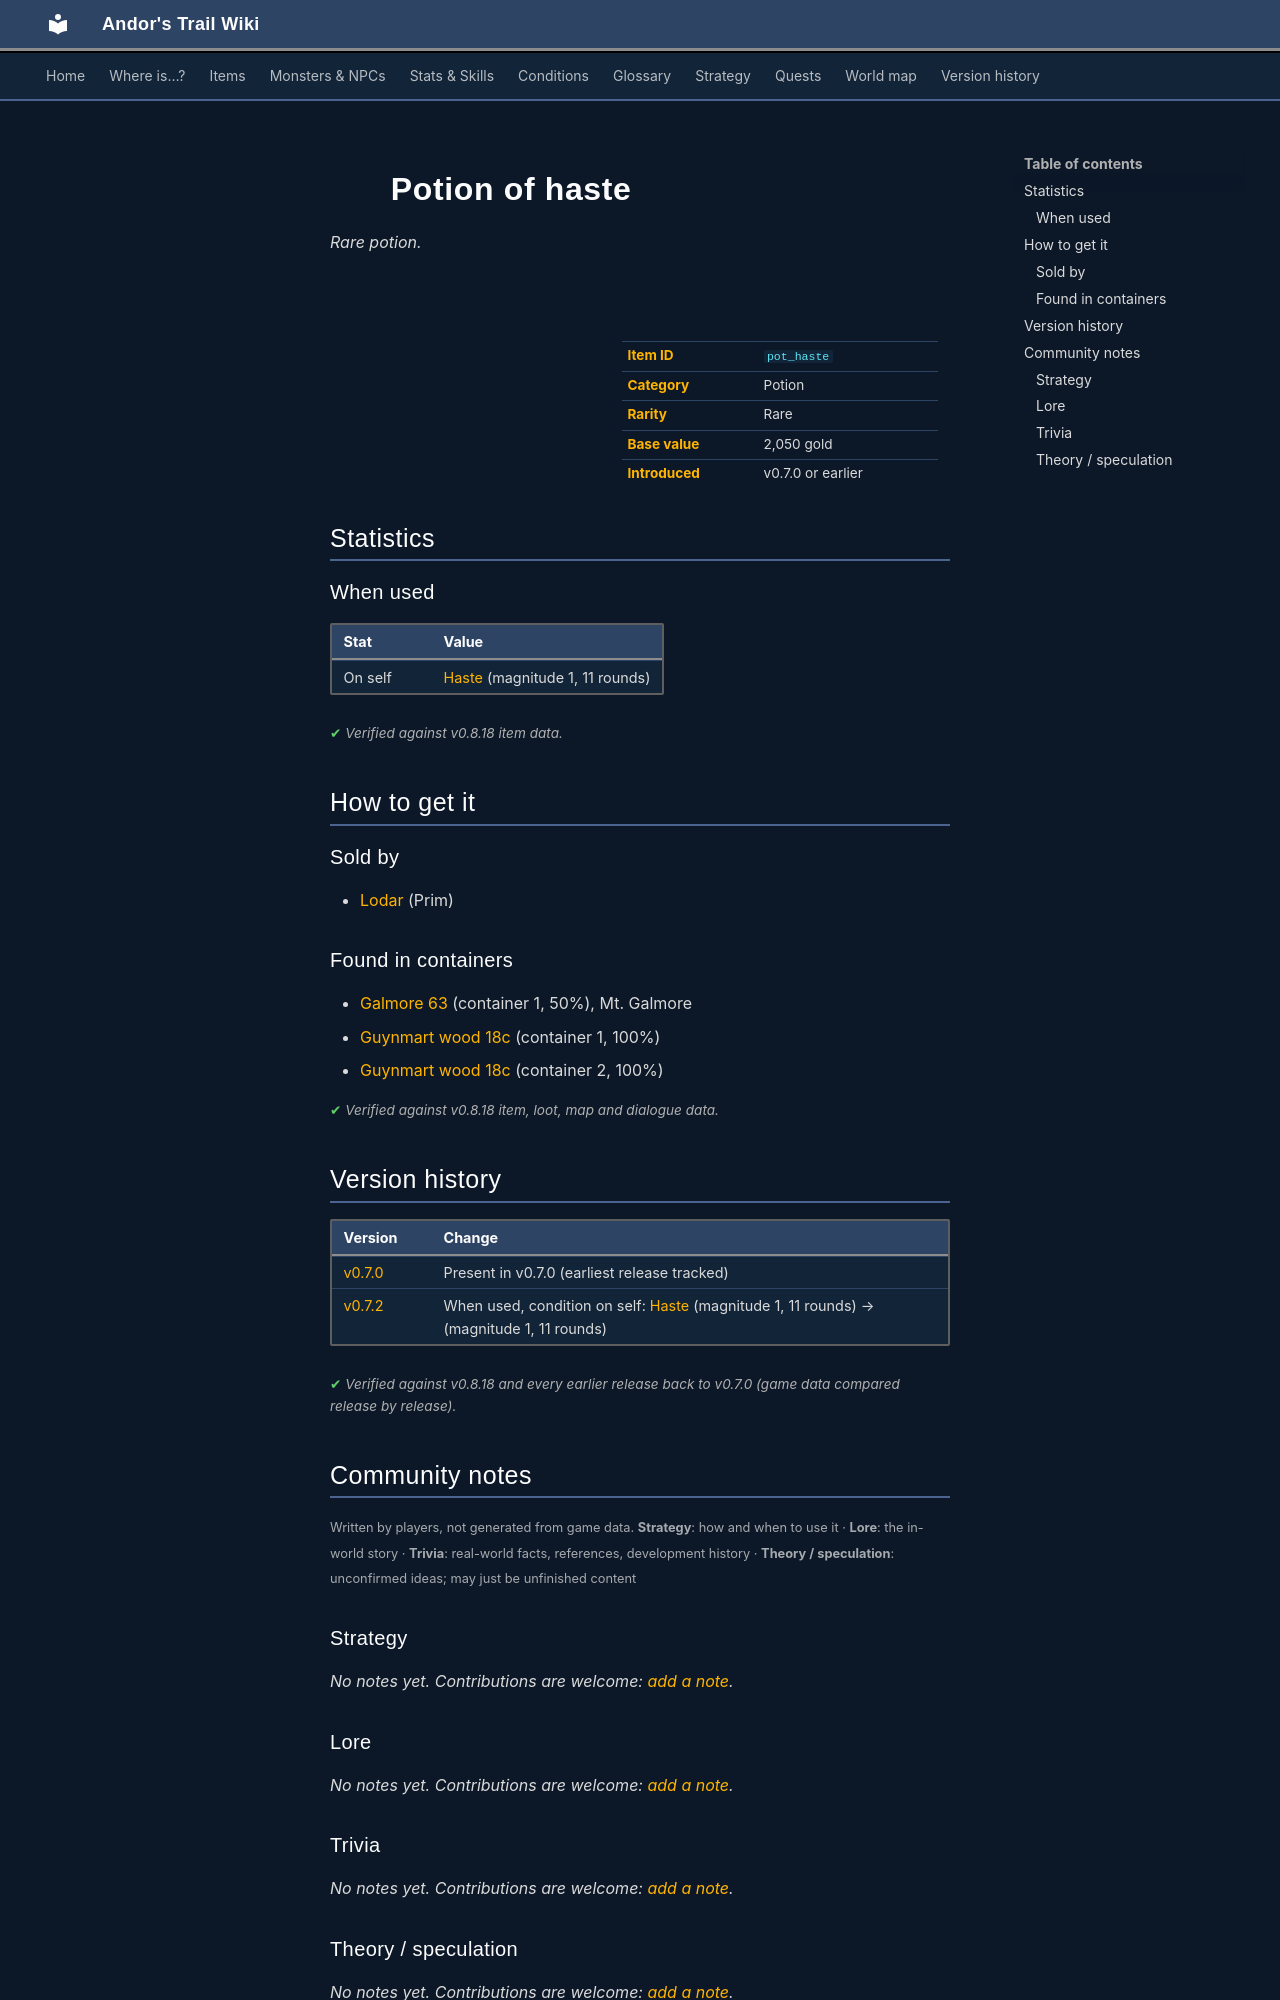

repository: asdfghjkl628/Andor-s-Trail-Wikiiii · page: items/pot_haste/index.html · generator: mkdocs

---
description: "Potion of haste is a rare potion in Andor's Trail. How to get it: shops, containers."
---

# ![](../assets/icons/items/items_tometik1_13.png){ .sprite } Potion of haste

*Rare potion.*

<div class="infobox" markdown>

<p class="ib-img"><img class="sprite" src="../../assets/icons/items/items_tometik1_13.png" alt=""></p>

| | |
|---|---|
| **Item ID** | `pot_haste` |
| **Category** | Potion |
| **Rarity** | Rare |
| **Base value** | 2,050 gold |
| **Introduced** | v0.7.0 or earlier |

</div>

## Statistics

### When used

| Stat | Value |
|---|---|
| On self | [Haste](../conditions/haste.md) (magnitude 1, 11 rounds) |

<p class="verified">Verified against v0.8.18 item data.</p>

## How to get it

### Sold by

- [Lodar](../monsters/lodar.md) (Prim)

### Found in containers

- [Galmore 63](../maps/galmore_63.md#container-0) (container 1, 50%), Mt. Galmore
- [Guynmart wood 18c](../maps/guynmart_wood_18c.md#container-0) (container 1, 100%)
- [Guynmart wood 18c](../maps/guynmart_wood_18c.md#container-1) (container 2, 100%)


<p class="verified">Verified against v0.8.18 item, loot, map and dialogue data.</p>


## Version history

| Version | Change |
|---|---|
| [v0.7.0](../versions/0.7.0.md) | Present in v0.7.0 (earliest release tracked) |
| [v0.7.2](../versions/0.7.2.md) | When used, condition on self: [Haste](../conditions/haste.md) (magnitude 1, 11 rounds) → (magnitude 1, 11 rounds) |

<p class="verified">Verified against v0.8.18 and every earlier release back to v0.7.0 (game data compared release by release).</p>


## Community notes

<small>Written by players, not generated from game data. **Strategy**: how and when to use it · **Lore**: the in-world story · **Trivia**: real-world facts, references, development history · **Theory / speculation**: unconfirmed ideas; may just be unfinished content</small>

### Strategy

*No notes yet. Contributions are welcome: [add a note](https://github.com/asdfghjkl628/Andor-s-Trail-Wikiiii/new/main/notes/items?filename=pot_haste.md&value=%23%23%20Strategy%0A%0A%3C%21--%20how%20and%20when%20to%20use%20it%20--%3E%0A%0A%23%23%20Lore%0A%0A%3C%21--%20the%20in-world%20story%20--%3E%0A%0A%23%23%20Trivia%0A%0A%3C%21--%20real-world%20facts%2C%20references%2C%20development%20history%20--%3E%0A%0A%23%23%20Theory%20/%20speculation%0A%0A%3C%21--%20unconfirmed%20ideas%3B%20may%20just%20be%20unfinished%20content%20--%3E%0A).*

### Lore

*No notes yet. Contributions are welcome: [add a note](https://github.com/asdfghjkl628/Andor-s-Trail-Wikiiii/new/main/notes/items?filename=pot_haste.md&value=%23%23%20Strategy%0A%0A%3C%21--%20how%20and%20when%20to%20use%20it%20--%3E%0A%0A%23%23%20Lore%0A%0A%3C%21--%20the%20in-world%20story%20--%3E%0A%0A%23%23%20Trivia%0A%0A%3C%21--%20real-world%20facts%2C%20references%2C%20development%20history%20--%3E%0A%0A%23%23%20Theory%20/%20speculation%0A%0A%3C%21--%20unconfirmed%20ideas%3B%20may%20just%20be%20unfinished%20content%20--%3E%0A).*

### Trivia

*No notes yet. Contributions are welcome: [add a note](https://github.com/asdfghjkl628/Andor-s-Trail-Wikiiii/new/main/notes/items?filename=pot_haste.md&value=%23%23%20Strategy%0A%0A%3C%21--%20how%20and%20when%20to%20use%20it%20--%3E%0A%0A%23%23%20Lore%0A%0A%3C%21--%20the%20in-world%20story%20--%3E%0A%0A%23%23%20Trivia%0A%0A%3C%21--%20real-world%20facts%2C%20references%2C%20development%20history%20--%3E%0A%0A%23%23%20Theory%20/%20speculation%0A%0A%3C%21--%20unconfirmed%20ideas%3B%20may%20just%20be%20unfinished%20content%20--%3E%0A).*
